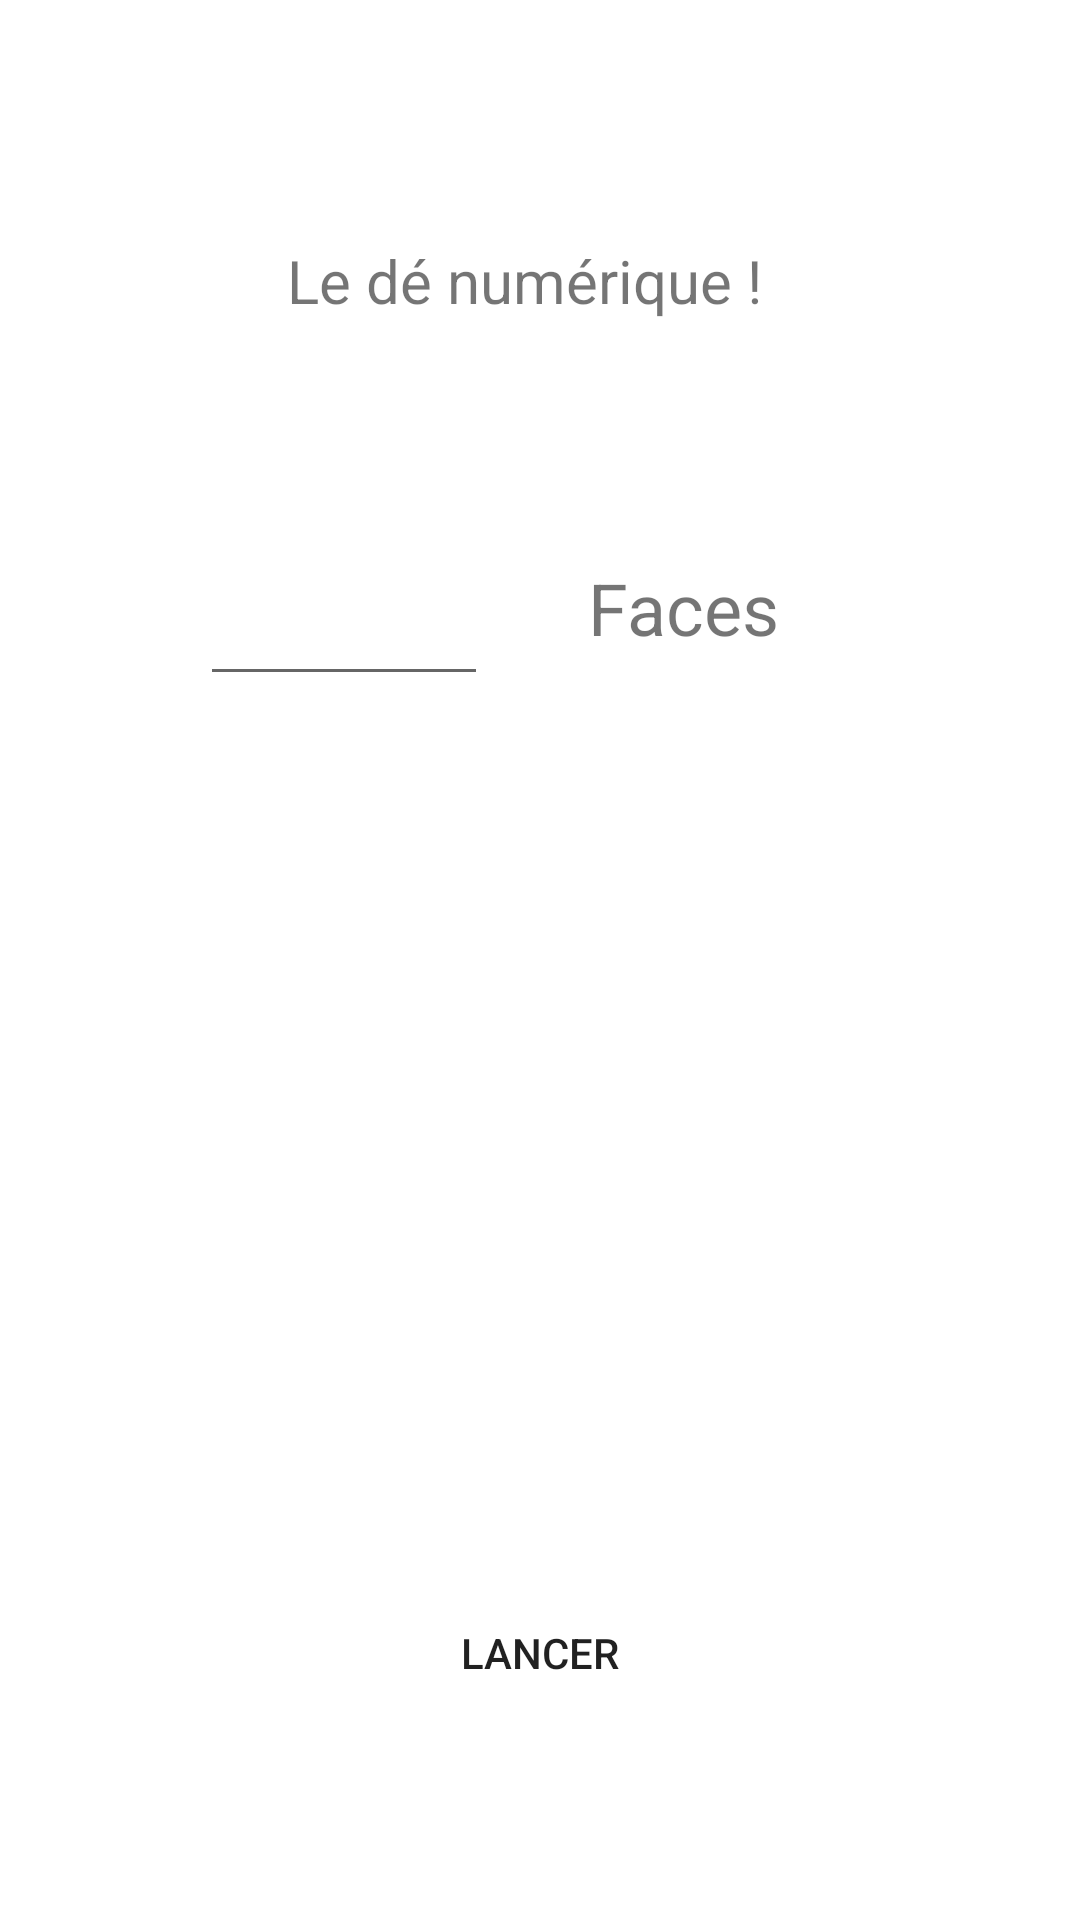

Here is an Android app screen rendered from its layout file. Give the layout XML and the strings, colors and styles it references.
<!-- AndroidManifest.xml: application theme Theme.ExercicesAndroid -->
<!-- res/layout/activity_exercice_un.xml -->
<?xml version="1.0" encoding="utf-8"?>
<androidx.constraintlayout.widget.ConstraintLayout xmlns:android="http://schemas.android.com/apk/res/android"
    xmlns:app="http://schemas.android.com/apk/res-auto"
    xmlns:tools="http://schemas.android.com/tools"
    android:layout_width="match_parent"
    android:layout_height="match_parent"
    tools:context=".exo1.ExerciceUn">

    <TextView
        android:id="@+id/textView2"
        android:layout_width="169dp"
        android:layout_height="49dp"
        android:layout_marginTop="80dp"
        android:text="@string/deNum"
        android:textSize="20sp"
        app:layout_constraintEnd_toEndOf="parent"
        app:layout_constraintStart_toStartOf="parent"
        app:layout_constraintTop_toTopOf="parent" />

    <LinearLayout
        android:id="@+id/linearLayout"
        android:layout_width="226dp"
        android:layout_height="59dp"
        android:layout_marginTop="44dp"
        android:orientation="horizontal"
        app:layout_constraintEnd_toEndOf="parent"
        app:layout_constraintHorizontal_bias="0.497"
        app:layout_constraintStart_toStartOf="parent"
        app:layout_constraintTop_toBottomOf="@+id/textView2">

        <EditText
            android:id="@+id/chmpNbFace"
            android:layout_width="96dp"
            android:layout_height="match_parent"
            android:ems="10"
            android:inputType="textPersonName" />

        <TextView
            android:id="@+id/textView3"
            android:layout_width="match_parent"
            android:layout_height="match_parent"
            android:layout_gravity="center"
            android:layout_weight="1"
            android:gravity="center"
            android:text="@string/faces"
            android:textSize="24sp" />
    </LinearLayout>

    <ImageView
        android:id="@+id/imageView"
        android:layout_width="266dp"
        android:layout_height="240dp"
        android:layout_marginTop="24dp"
        app:layout_constraintEnd_toEndOf="parent"
        app:layout_constraintHorizontal_bias="0.496"
        app:layout_constraintStart_toStartOf="parent"
        app:layout_constraintTop_toBottomOf="@+id/linearLayout"
        app:srcCompat="@drawable/logo_afpa" />

    <Button
        android:id="@+id/boutonLancerDe"
        android:layout_width="wrap_content"
        android:layout_height="wrap_content"
        android:background="@drawable/btnafpa"
        android:text="@string/lancer"
        app:layout_constraintBottom_toBottomOf="parent"
        app:layout_constraintEnd_toEndOf="parent"
        app:layout_constraintStart_toStartOf="parent"
        app:layout_constraintTop_toBottomOf="@+id/imageView"
        app:layout_constraintVertical_bias="0.322" />

</androidx.constraintlayout.widget.ConstraintLayout>
<!-- resources referenced by this layout -->
<resources>
  <!-- drawable btnafpa (drawable) -->
  <?xml version="1.0" encoding="utf-8"?>
  <selector xmlns:android="http://schemas.android.com/apk/res/android">
      <item android:state_pressed="false">
          <shape android:shape="rectangle" >
  
              <solid android:color="@color/green_600" />
  
              <size android:width="40dp" android:height="40dp"/>
              <padding
                  android:bottom="4dp"
                  android:left="4dp"
                  android:right="4dp"
                  android:top="4dp" />
              <corners
                  android:bottomLeftRadius="45dp"
                  android:bottomRightRadius="45dp"
                  android:topLeftRadius="45dp"
                  />
          </shape>
      </item>
  </selector>
  <string name="deNum">Le dé numérique !</string>
  <string name="faces">Faces</string>
  <string name="lancer">Lancer</string>
  <style name="Theme.ExercicesAndroid" parent="Theme.MaterialComponents.DayNight.DarkActionBar">
          
          <item name="colorPrimary">@color/green_400</item>
          <item name="colorPrimaryVariant">@color/purple_700</item>
          <item name="colorOnPrimary">@color/white</item>
          
          <item name="colorSecondary">@color/teal_200</item>
          <item name="colorSecondaryVariant">@color/teal_700</item>
          <item name="colorOnSecondary">@color/black</item>
          
          <item name="android:statusBarColor" tools:targetApi="l">?attr/colorPrimaryVariant</item>
          
      </style>
  <!-- not gathered from this repository: default colours our renderer supplied (Android Studio template values) -->
  <color name="purple_700">#FF3700B3</color>
  <color name="teal_200">#FF03DAC5</color>
  <color name="teal_700">#FF018786</color>
  <color name="black">#FF000000</color>
  <color name="white">#FFFFFFFF</color>
</resources>
